Run: headless pygame with SDL's dummy video driver; simulated clock (each Clock.tick advances the game by its frame time, no real sleeping); random seed 0; keys injected as events and as key.get_pressed() state; mouse plan: one left click at the window centre at the start of phase 2, then a move to the lower-right quarter at the start of phase 3.
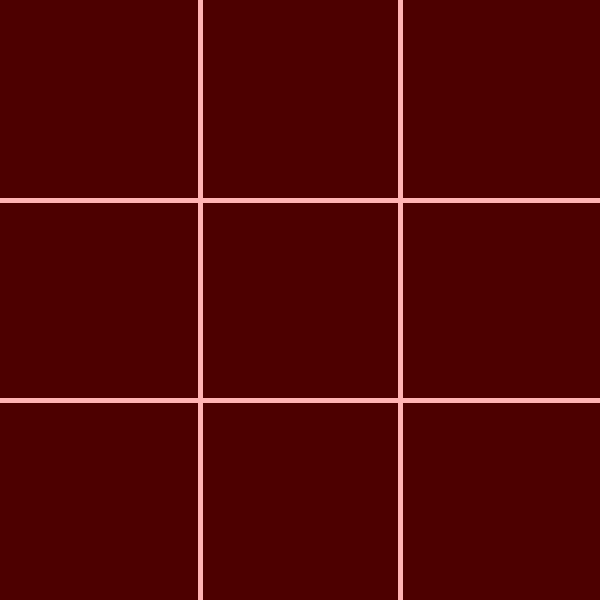
Frame 1 of 4 · flips 1–60 · no input
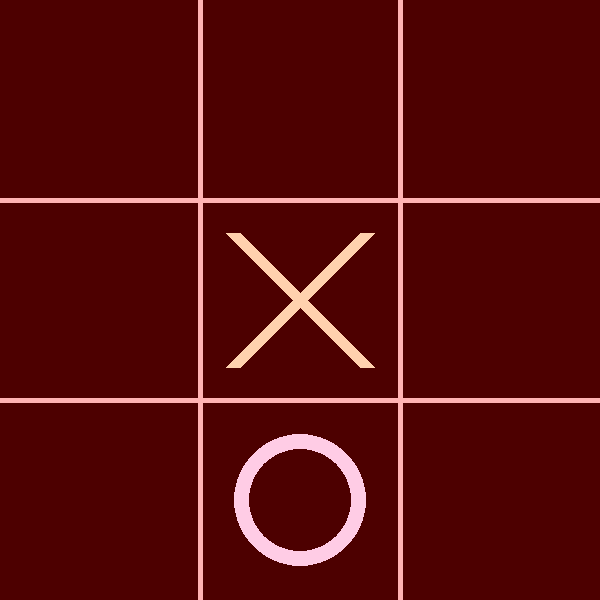
Frame 2 of 4 · flips 61–180 · clicked the window centre · tapped SPACE, RETURN · held RIGHT (→), D
Frame 3 of 4 · flips 181–300 · moved the mouse to the lower-right quarter · held DOWN (↓), S · screen unchanged from frame 2, image omitted
Frame 4 of 4 · flips 301–420 · held LEFT (←), A, UP (↑), W · screen unchanged from frame 3, image omitted

The pygame program that drew these frames:

import json
import random
import time
from pathlib import Path

import pygame


def _save_state(state, save_path):
    if not save_path:
        return
    path = Path(save_path)
    path.parent.mkdir(parents=True, exist_ok=True)
    path.write_text(json.dumps(state, indent=2), encoding="utf-8")


def tic_tac_toe(save_path="data/tic_tac_toe_state.json"):
    width, height = 600, 600
    line_color = "#ffb3b3"
    bg_color = "#4d0000"
    x_color = "#ffd1ae"
    o_color = "#ffcce5"
    line_width = 5
    cross_width = 15
    circle_width = 15
    cell_size = width // 3

    pygame.init()
    screen = pygame.display.set_mode((width, height))
    pygame.display.set_caption("Mini-Game: Tic Tac Toe")
    clock = pygame.time.Clock()

    def new_board():
        return [None] * 9

    def draw_grid():
        pygame.draw.line(screen, line_color, (cell_size, 0), (cell_size, height), line_width)
        pygame.draw.line(screen, line_color, (cell_size * 2, 0), (cell_size * 2, height), line_width)
        pygame.draw.line(screen, line_color, (0, cell_size), (width, cell_size), line_width)
        pygame.draw.line(screen, line_color, (0, cell_size * 2), (width, cell_size * 2), line_width)

    def draw_x(cell_index):
        row = cell_index // 3
        col = cell_index % 3
        padding = cell_size // 6
        x1 = col * cell_size + padding
        y1 = row * cell_size + padding
        x2 = (col + 1) * cell_size - padding
        y2 = (row + 1) * cell_size - padding
        pygame.draw.line(screen, x_color, (x1, y1), (x2, y2), cross_width)
        pygame.draw.line(screen, x_color, (x1, y2), (x2, y1), cross_width)

    def draw_o(cell_index):
        row = cell_index // 3
        col = cell_index % 3
        center = (col * cell_size + cell_size // 2, row * cell_size + cell_size // 2)
        radius = cell_size // 3
        pygame.draw.circle(screen, o_color, center, radius, circle_width)

    def draw_board(board):
        screen.fill(bg_color)
        draw_grid()
        for i, mark in enumerate(board):
            if mark == "X":
                draw_x(i)
            elif mark == "O":
                draw_o(i)
        pygame.display.update()

    def check_winner(board):
        wins = [
            [0, 1, 2],
            [3, 4, 5],
            [6, 7, 8],
            [0, 3, 6],
            [1, 4, 7],
            [2, 5, 8],
            [0, 4, 8],
            [2, 4, 6],
        ]
        for combo in wins:
            if board[combo[0]] and board[combo[0]] == board[combo[1]] == board[combo[2]]:
                return board[combo[0]]
        return None

    def get_empty_cells(board):
        return [i for i, cell in enumerate(board) if cell is None]

    board = new_board()
    current_player = "X"
    game_over = False
    winner = None
    player_reaction_times_ms = []
    player_turn_started_at = time.time()

    while True:
        for event in pygame.event.get():
            if event.type == pygame.QUIT:
                state = {
                    "mini_game": "tic_tac_toe",
                    "result": "quit",
                    "winner": None,
                    "board": board,
                    "moves_played": sum(1 for cell in board if cell is not None),
                    "player_reaction_times_ms": player_reaction_times_ms,
                    "avg_player_reaction_ms": (
                        int(sum(player_reaction_times_ms) / len(player_reaction_times_ms))
                        if player_reaction_times_ms
                        else None
                    ),
                    "completed_at": int(time.time()),
                }
                _save_state(state, save_path)
                return state

            if event.type == pygame.MOUSEBUTTONDOWN and not game_over and current_player == "X":
                col = pygame.mouse.get_pos()[0] // cell_size
                row = pygame.mouse.get_pos()[1] // cell_size
                cell_index = row * 3 + col

                if cell_index in get_empty_cells(board):
                    player_reaction_times_ms.append(int((time.time() - player_turn_started_at) * 1000))
                    board[cell_index] = "X"

                    if check_winner(board):
                        winner = "X"
                        game_over = True
                    elif not get_empty_cells(board):
                        game_over = True
                    else:
                        current_player = "O"

        if current_player == "O" and not game_over:
            pygame.time.wait(500)
            bot_cell = random.choice(get_empty_cells(board))
            board[bot_cell] = "O"

            if check_winner(board):
                winner = "O"
                game_over = True
            elif not get_empty_cells(board):
                game_over = True
            else:
                current_player = "X"
                player_turn_started_at = time.time()

        draw_board(board)

        if game_over:
            if winner == "X":
                result = "player_win"
            elif winner == "O":
                result = "bot_win"
            else:
                result = "draw"

            state = {
                "mini_game": "tic_tac_toe",
                "result": result,
                "winner": winner,
                "board": board,
                "moves_played": sum(1 for cell in board if cell is not None),
                "player_reaction_times_ms": player_reaction_times_ms,
                "avg_player_reaction_ms": (
                    int(sum(player_reaction_times_ms) / len(player_reaction_times_ms))
                    if player_reaction_times_ms
                    else None
                ),
                "completed_at": int(time.time()),
            }
            _save_state(state, save_path)
            return state

        clock.tick(60)


if __name__ == "__main__":
    print(tic_tac_toe())
